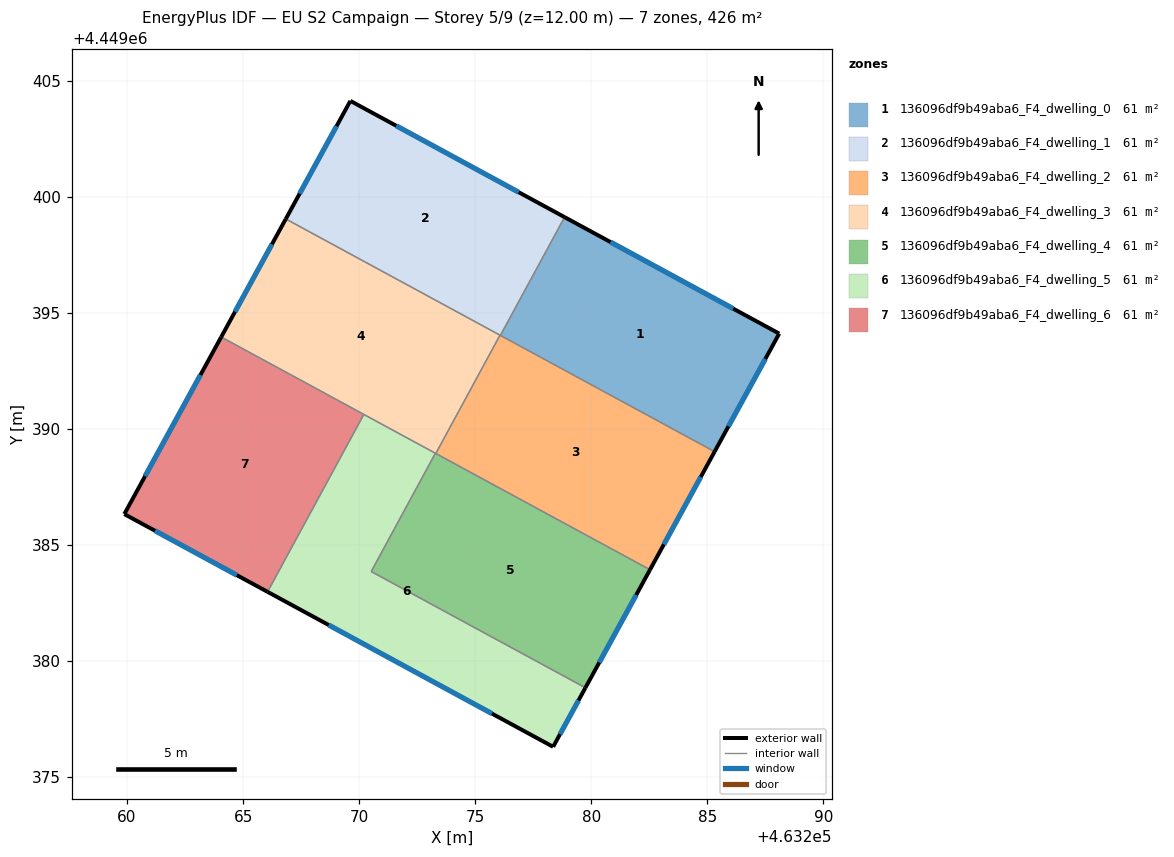
=== STOREY PLAN SPEC (per zone: floor XY polygon, exterior-wall plan segments, windows/doors) ===
zone 1: 136096df9b49aba6_F4_dwelling_0  (60.9 m²)
  floor: (463288.09, 4449394.10) (463285.31, 4449389.01) (463276.08, 4449394.02) (463278.85, 4449399.12)
  exterior wall: (463288.09, 4449394.10) – (463278.85, 4449399.12)  [10.5 m]
    window: (463286.11, 4449395.18) – (463280.83, 4449398.04)  [10.3 m²]
  exterior wall: (463285.31, 4449389.01) – (463288.09, 4449394.10)  [5.8 m]
    window: (463285.91, 4449390.10) – (463287.50, 4449393.01)  [5.7 m²]
  interior walls: 2
zone 2: 136096df9b49aba6_F4_dwelling_1  (60.9 m²)
  floor: (463278.85, 4449399.12) (463276.08, 4449394.02) (463266.84, 4449399.04) (463269.62, 4449404.13)
  exterior wall: (463278.85, 4449399.12) – (463269.62, 4449404.13)  [10.5 m]
    window: (463276.87, 4449400.19) – (463271.60, 4449403.05)  [10.3 m²]
  exterior wall: (463269.62, 4449404.13) – (463266.84, 4449399.04)  [5.8 m]
    window: (463269.02, 4449403.04) – (463267.43, 4449400.13)  [5.7 m²]
  interior walls: 3
zone 3: 136096df9b49aba6_F4_dwelling_2  (60.9 m²)
  floor: (463285.31, 4449389.01) (463282.53, 4449383.93) (463273.30, 4449388.94) (463276.07, 4449394.03)
  exterior wall: (463282.53, 4449383.93) – (463285.31, 4449389.01)  [5.8 m]
    window: (463283.12, 4449385.02) – (463284.72, 4449387.93)  [5.7 m²]
  interior walls: 4
zone 4: 136096df9b49aba6_F4_dwelling_3  (60.9 m²)
  floor: (463276.07, 4449394.03) (463273.30, 4449388.94) (463264.06, 4449393.95) (463266.84, 4449399.04)
  exterior wall: (463266.84, 4449399.04) – (463264.06, 4449393.95)  [5.8 m]
    window: (463266.24, 4449397.95) – (463264.65, 4449395.04)  [5.7 m²]
  interior walls: 5
zone 5: 136096df9b49aba6_F4_dwelling_4  (60.9 m²)
  floor: (463282.53, 4449383.93) (463279.75, 4449378.84) (463270.52, 4449383.85) (463273.28, 4449388.95)
  exterior wall: (463279.75, 4449378.84) – (463282.53, 4449383.93)  [5.8 m]
    window: (463280.34, 4449379.93) – (463281.93, 4449382.84)  [5.7 m²]
  interior walls: 4
zone 6: 136096df9b49aba6_F4_dwelling_5  (60.9 m²)
  floor: (463273.28, 4449388.95) (463270.52, 4449383.85) (463279.75, 4449378.84) (463278.35, 4449376.30) (463266.05, 4449382.98) (463270.20, 4449390.62)
  exterior wall: (463278.35, 4449376.30) – (463279.75, 4449378.84)  [2.9 m]
    window: (463278.65, 4449376.84) – (463279.45, 4449378.30)  [2.8 m²]
  exterior wall: (463266.05, 4449382.98) – (463278.35, 4449376.30)  [14.0 m]
    window: (463268.69, 4449381.55) – (463275.72, 4449377.73)  [13.7 m²]
  interior walls: 4
zone 7: 136096df9b49aba6_F4_dwelling_6  (60.9 m²)
  floor: (463270.20, 4449390.62) (463266.05, 4449382.98) (463259.88, 4449386.33) (463264.06, 4449393.95)
  exterior wall: (463259.88, 4449386.33) – (463266.05, 4449382.98)  [7.0 m]
    window: (463261.20, 4449385.61) – (463264.73, 4449383.69)  [6.9 m²]
  exterior wall: (463264.06, 4449393.95) – (463259.88, 4449386.33)  [8.7 m]
    window: (463263.16, 4449392.32) – (463260.78, 4449387.96)  [8.5 m²]
  interior walls: 2

=== DERIVED (storey summary) ===
Building: EU S2 Campaign
Storey: 5 of 9  (floor level z = 12.00 m)
Storey gross floor area: 426.5 m²
Zones on this storey: 7
  - 136096df9b49aba6_F4_dwelling_0: floor 60.9 m²; exterior wall 16.3 m (48.9 m²); 2 window(s) 16.0 m²; WWR 32.7%
  - 136096df9b49aba6_F4_dwelling_1: floor 60.9 m²; exterior wall 16.3 m (48.9 m²); 2 window(s) 16.0 m²; WWR 32.7%
  - 136096df9b49aba6_F4_dwelling_2: floor 60.9 m²; exterior wall 5.8 m (17.4 m²); 1 window(s) 5.7 m²; WWR 32.7%
  - 136096df9b49aba6_F4_dwelling_3: floor 60.9 m²; exterior wall 5.8 m (17.4 m²); 1 window(s) 5.7 m²; WWR 32.7%
  - 136096df9b49aba6_F4_dwelling_4: floor 60.9 m²; exterior wall 5.8 m (17.4 m²); 1 window(s) 5.7 m²; WWR 32.7%
  - 136096df9b49aba6_F4_dwelling_5: floor 60.9 m²; exterior wall 16.9 m (50.7 m²); 2 window(s) 16.6 m²; WWR 32.7%
  - 136096df9b49aba6_F4_dwelling_6: floor 60.9 m²; exterior wall 15.7 m (47.2 m²); 2 window(s) 15.4 m²; WWR 32.7%
Zone adjacency (shared interzone walls):
  - 136096df9b49aba6_F4_dwelling_0 ↔ 136096df9b49aba6_F4_dwelling_1
  - 136096df9b49aba6_F4_dwelling_0 ↔ 136096df9b49aba6_F4_dwelling_2
  - 136096df9b49aba6_F4_dwelling_1 ↔ 136096df9b49aba6_F4_dwelling_2
  - 136096df9b49aba6_F4_dwelling_1 ↔ 136096df9b49aba6_F4_dwelling_3
  - 136096df9b49aba6_F4_dwelling_2 ↔ 136096df9b49aba6_F4_dwelling_3
  - 136096df9b49aba6_F4_dwelling_2 ↔ 136096df9b49aba6_F4_dwelling_4
  - 136096df9b49aba6_F4_dwelling_3 ↔ 136096df9b49aba6_F4_dwelling_4
  - 136096df9b49aba6_F4_dwelling_3 ↔ 136096df9b49aba6_F4_dwelling_5
  - 136096df9b49aba6_F4_dwelling_3 ↔ 136096df9b49aba6_F4_dwelling_6
  - 136096df9b49aba6_F4_dwelling_4 ↔ 136096df9b49aba6_F4_dwelling_5
  - 136096df9b49aba6_F4_dwelling_5 ↔ 136096df9b49aba6_F4_dwelling_6